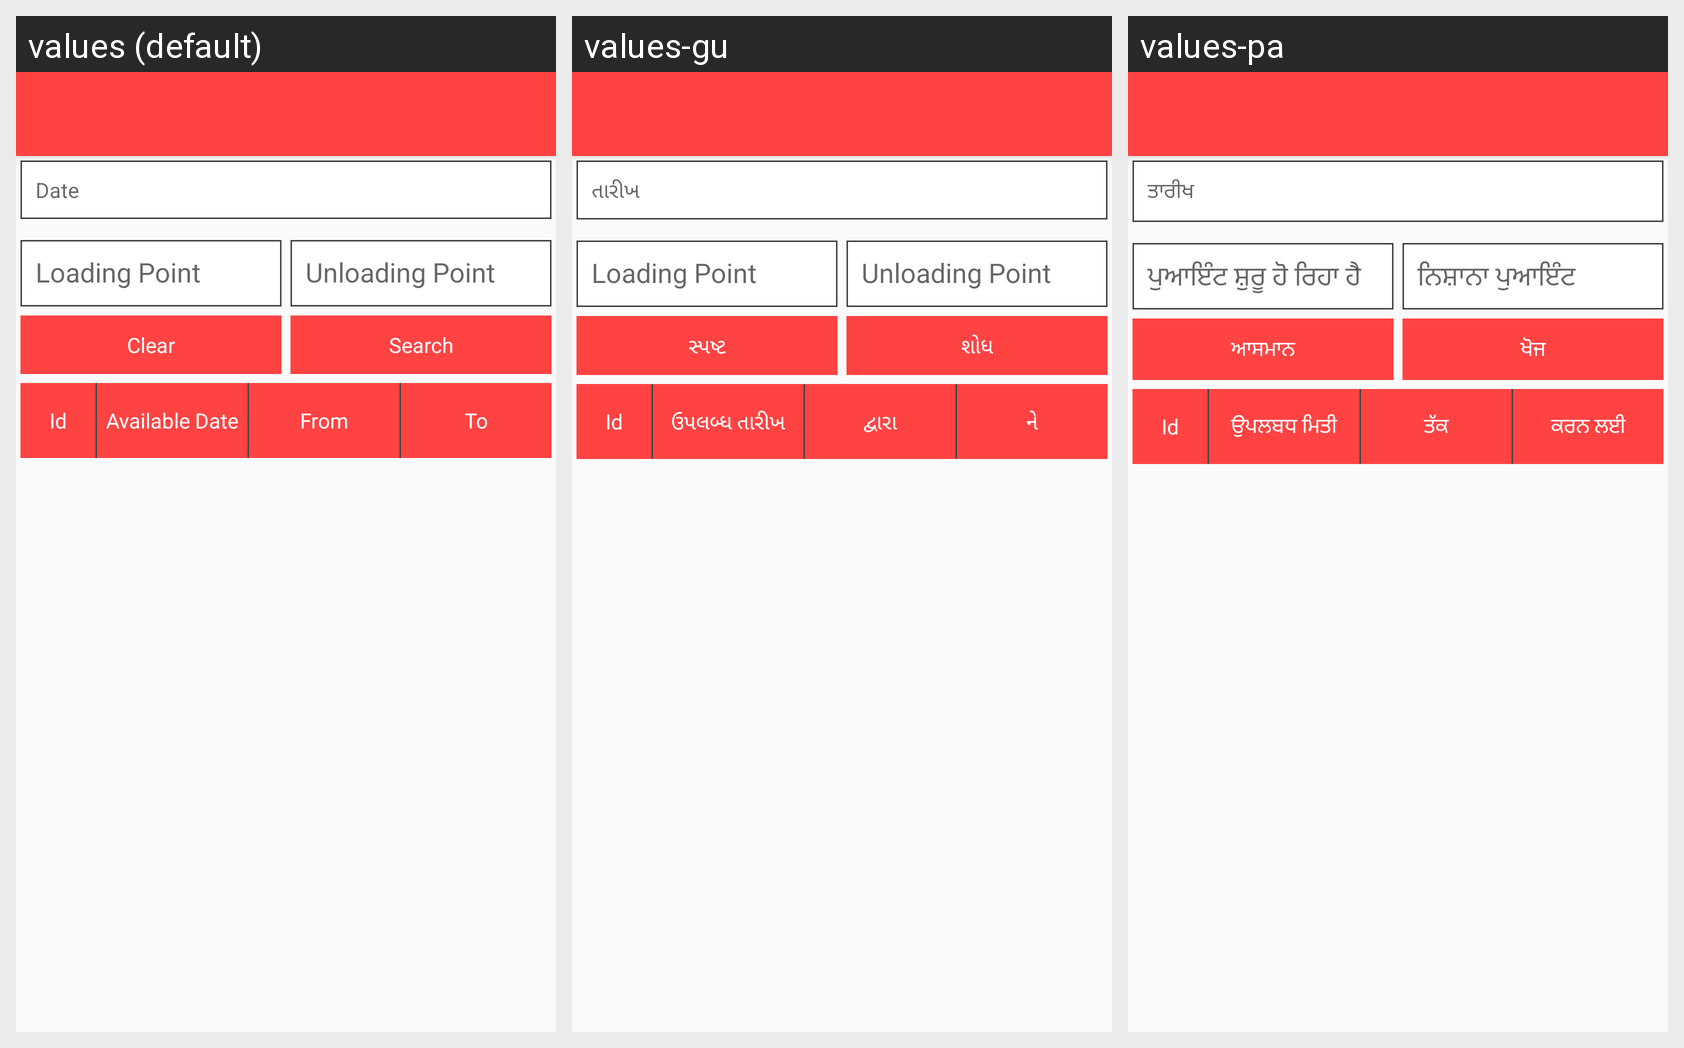

The same Android screen rendered under several of its app's locales, left to right. List the strings drawn on it with the default value and each locale's translation.
Android screen res/layout/activity_load_board.xml rendered under 3 locales, left to right: values (default), values-gu, values-pa. Device: Nexus 5 (rendered at 1080×1920; each locale shown at half size, 540×960, under a caption strip naming it); theme MyMaterialTheme.
Other locales in the repository, not shown: values-bn, values-hi, values-kn, values-ml, values-ta, values-te.
Strings drawn on this screen, with the default value and each locale's value (text and hints the layout hard-codes, and strings that could not be matched under every locale, appear in the picture but are not listed):

date
  values: Date
  values-gu: તારીખ
  values-pa: ਤਾਰੀਖ

clear
  values: Clear
  values-gu: સ્પષ્ટ
  values-pa: ਆਸਮਾਨ

search
  values: Search
  values-gu: શોધ
  values-pa: ਖੋਜ

srNo
  values: Id
  values-gu: Id
  values-pa: Id

availableDate
  values: Available Date
  values-gu: ઉપલબ્ધ તારીખ
  values-pa: ਉਪਲਬਧ ਮਿਤੀ

from
  values: From
  values-gu: દ્વારા
  values-pa: ਤੱਕ

to
  values: To
  values-gu: ને
  values-pa: ਕਰਨ ਲਈ
